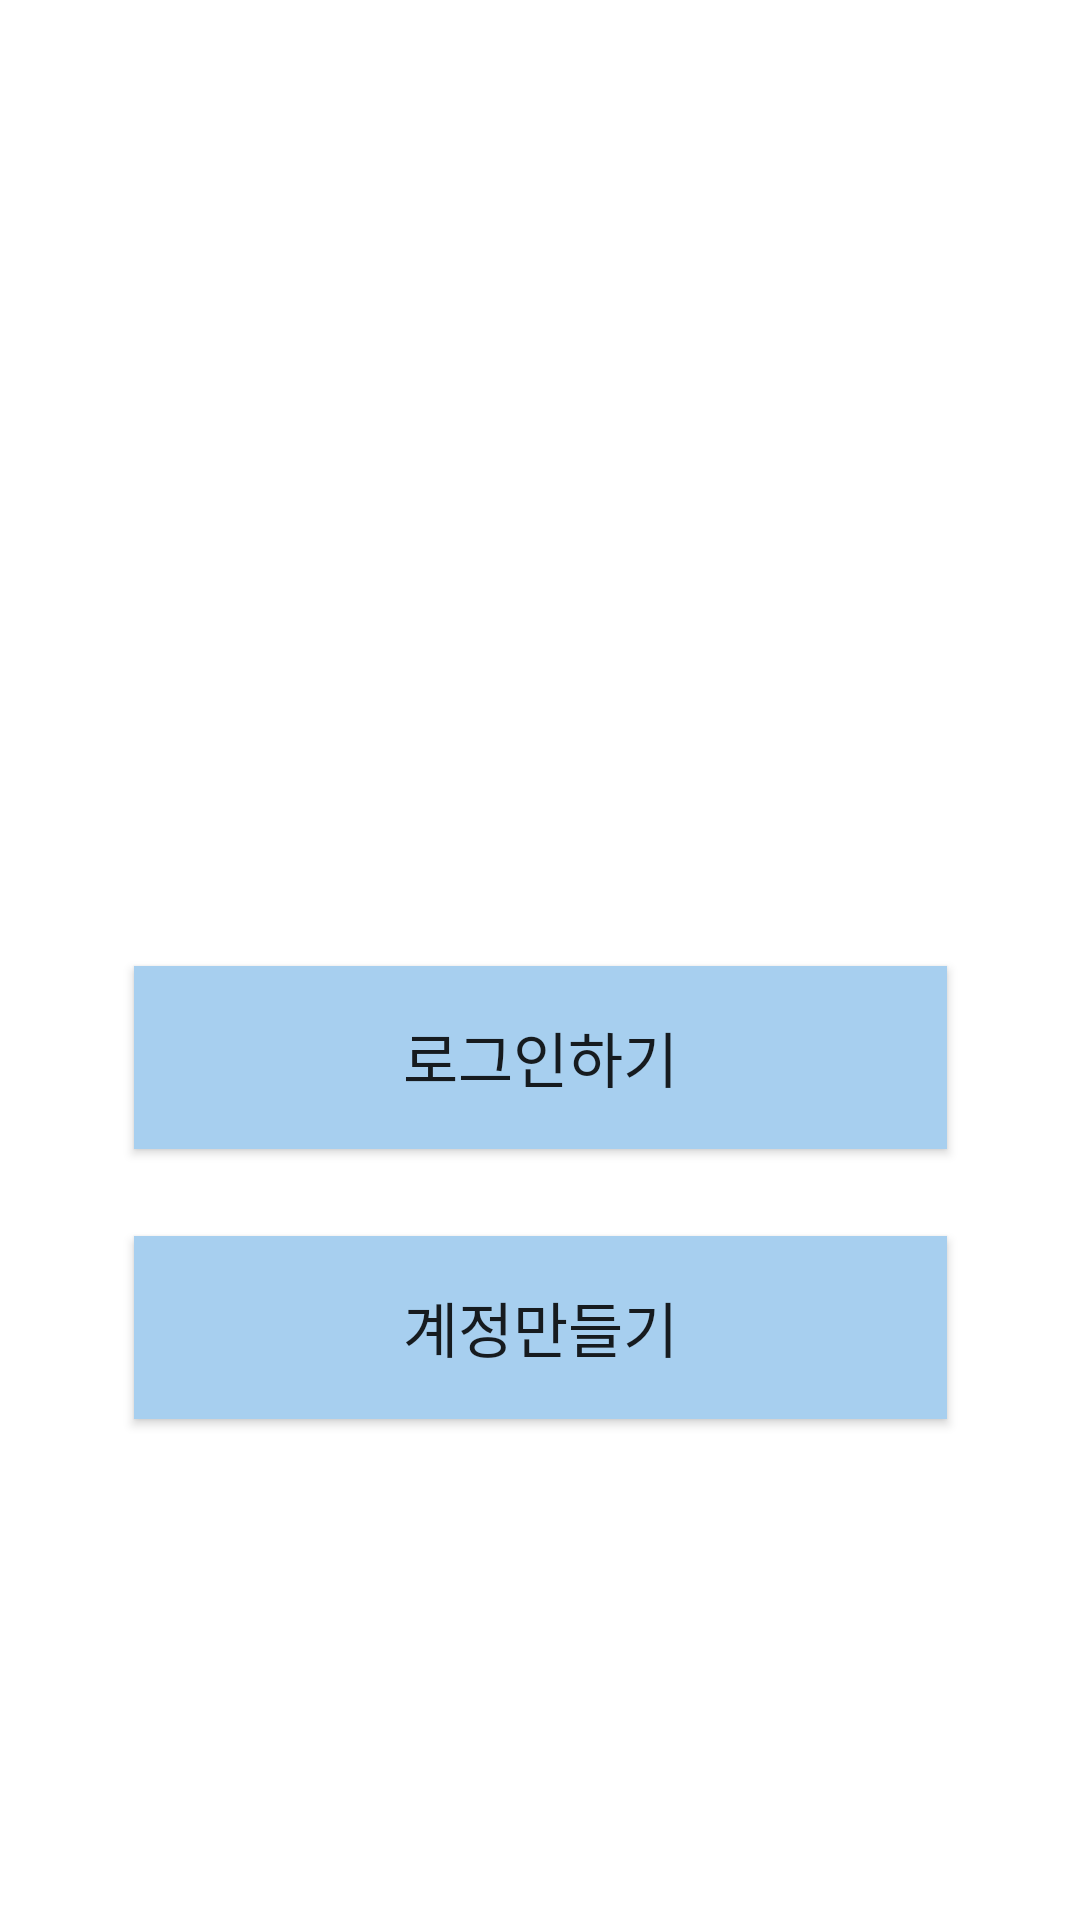

The Android layout XML behind this screen, and the referenced resources:
<!-- AndroidManifest.xml: application theme Theme.Hometab -->
<!-- res/layout/firstpage.xml -->
<?xml version="1.0" encoding="utf-8"?>
<androidx.constraintlayout.widget.ConstraintLayout xmlns:android="http://schemas.android.com/apk/res/android"
    xmlns:app="http://schemas.android.com/apk/res-auto"
    xmlns:tools="http://schemas.android.com/tools"
    android:layout_width="match_parent"
    android:layout_height="match_parent">

    <androidx.appcompat.widget.AppCompatButton
        android:id="@+id/button4"
        android:layout_width="271dp"
        android:layout_height="61dp"
        android:background="#A7CFEF"
        android:text="로그인하기"
        android:textSize="20sp"
        app:layout_constraintBottom_toBottomOf="parent"
        app:layout_constraintEnd_toEndOf="parent"
        app:layout_constraintStart_toStartOf="parent"
        app:layout_constraintTop_toTopOf="parent"
        app:layout_constraintVertical_bias="0.556" />

    <androidx.appcompat.widget.AppCompatButton
        android:id="@+id/button7"
        android:layout_width="271dp"
        android:layout_height="61dp"
        android:layout_marginTop="8dp"
        android:background="#A7CFEF"
        android:text="계정만들기"
        android:textSize="20sp"
        app:layout_constraintBottom_toBottomOf="parent"
        app:layout_constraintEnd_toEndOf="parent"
        app:layout_constraintStart_toStartOf="parent"
        app:layout_constraintTop_toBottomOf="@+id/button4"
        app:layout_constraintVertical_bias="0.111" />

</androidx.constraintlayout.widget.ConstraintLayout>
<!-- resources referenced by this layout -->
<resources>
  <style name="Theme.Hometab" parent="Theme.MaterialComponents.DayNight.NoActionBar">
          
          <item name="colorPrimary">#A6A1AE</item>
  
  
  
  
  
  
  
  
  
  
          
      </style>
</resources>
